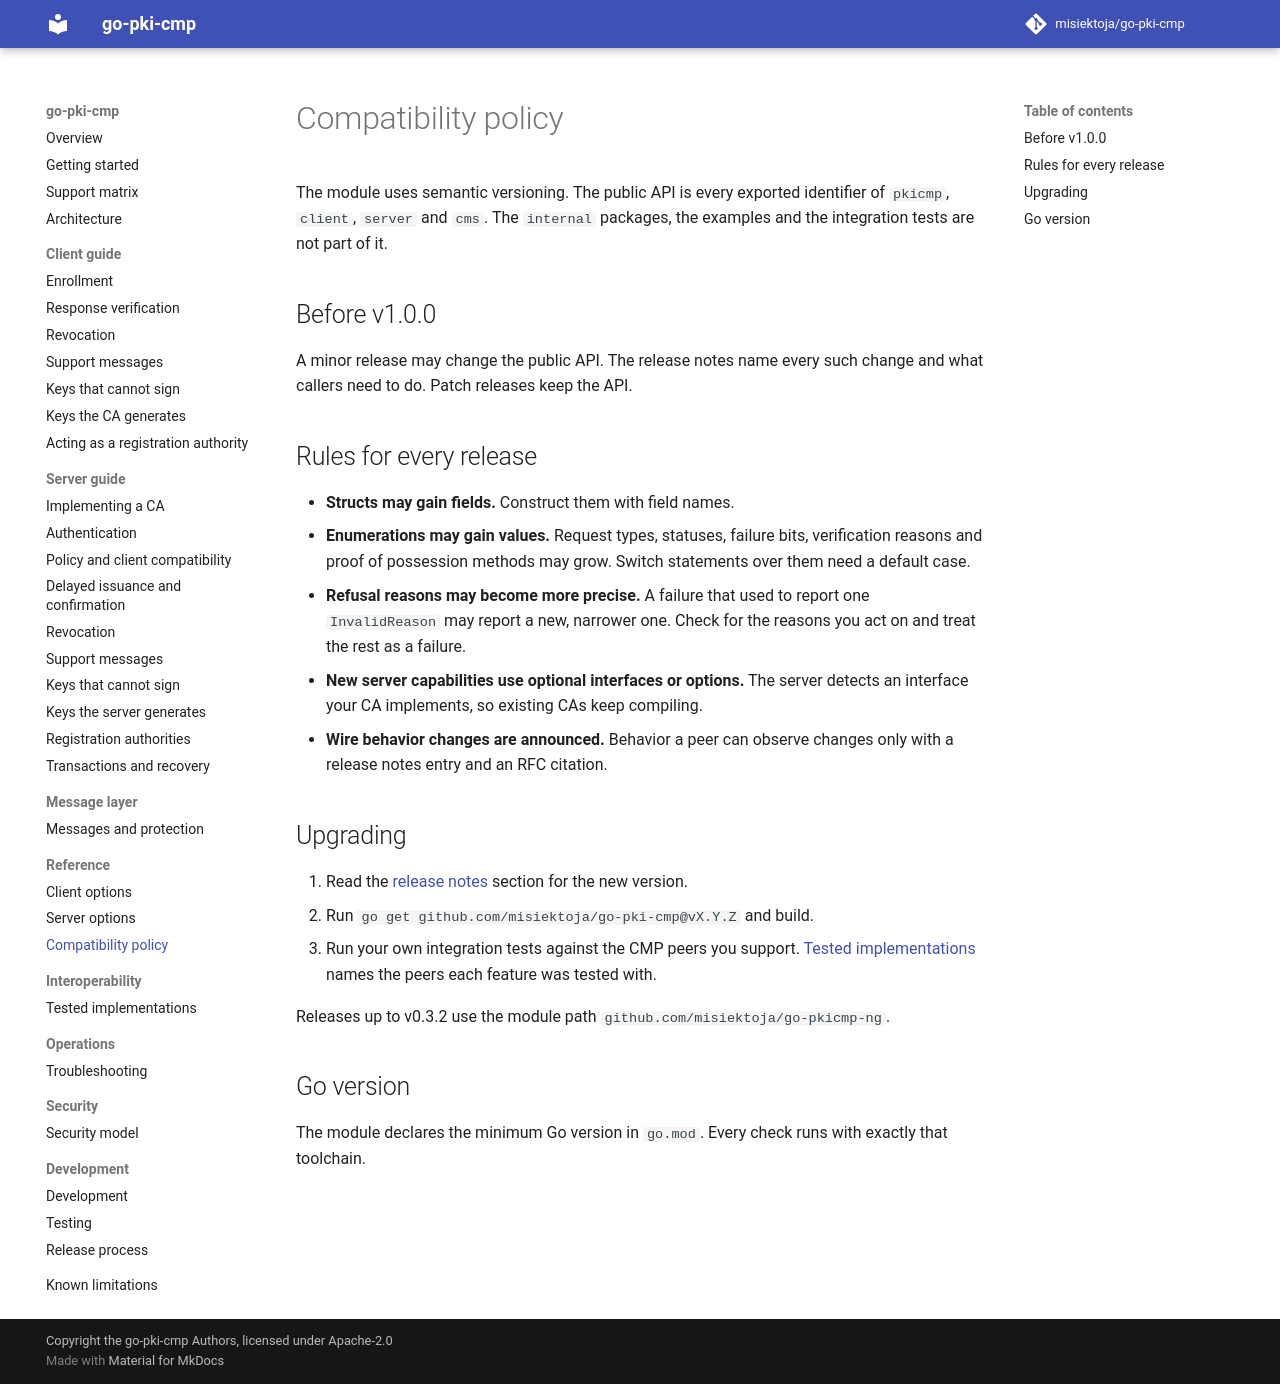

repository: misiektoja/go-pki-cmp · page: reference/compatibility/index.html · generator: mkdocs

---
description: "Semantic versioning and API compatibility rules for the go-pki-cmp Go module, what may change before v1.0.0 and the supported Go version."
---

# Compatibility policy

The module uses semantic versioning. The public API is every exported identifier of `pkicmp`,
`client`, `server` and `cms`. The `internal` packages, the examples and the integration tests are not
part of it.

## Before v1.0.0

A minor release may change the public API. The release notes name every such change and what callers
need to do. Patch releases keep the API.

## Rules for every release

* **Structs may gain fields.** Construct them with field names.
* **Enumerations may gain values.** Request types, statuses, failure bits, verification reasons and
  proof of possession methods may grow. Switch statements over them need a default case.
* **Refusal reasons may become more precise.** A failure that used to report one `InvalidReason` may
  report a new, narrower one. Check for the reasons you act on and treat the rest as a failure.
* **New server capabilities use optional interfaces or options.** The server detects an interface
  your CA implements, so existing CAs keep compiling.
* **Wire behavior changes are announced.** Behavior a peer can observe changes only with a release
  notes entry and an RFC citation.

## Upgrading

1. Read the [release notes](https://github.com/misiektoja/go-pki-cmp/blob/main/RELEASE_NOTES.md)
   section for the new version.
2. Run `go get github.com/misiektoja/go-pki-cmp@vX.Y.Z` and build.
3. Run your own integration tests against the CMP peers you support.
   [Tested implementations](../interoperability/tested-implementations.md) names the peers each
   feature was tested with.

Releases up to v0.3.2 use the module path `github.com/misiektoja/go-pkicmp-ng`.

## Go version

The module declares the minimum Go version in `go.mod`. Every check runs with exactly that toolchain.
